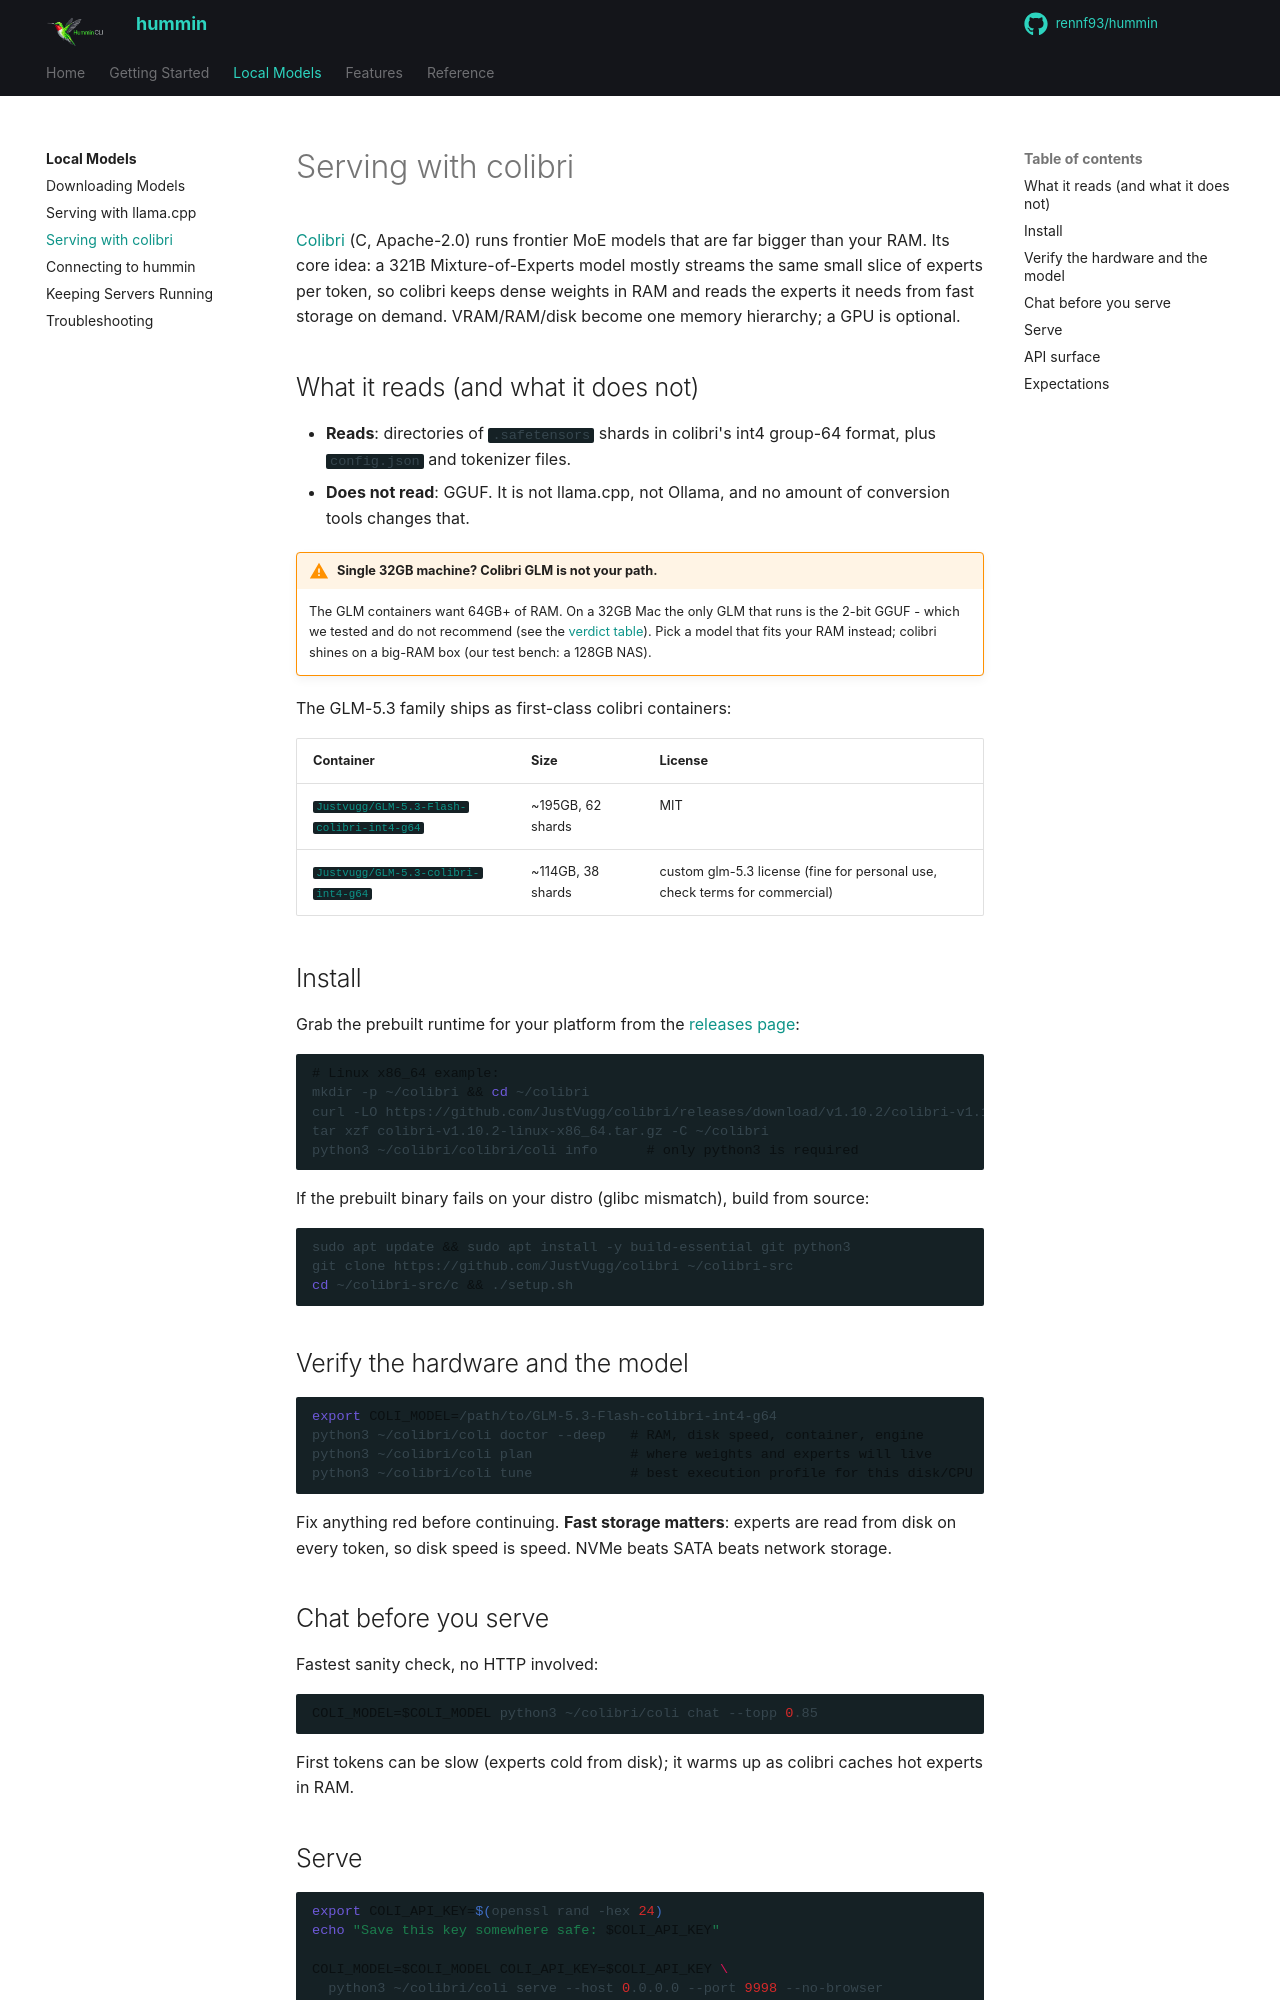

repository: rennf93/hummin · page: local-models/serving-colibri/index.html · generator: mkdocs

# Serving with colibri

[Colibri](https://github.com/JustVugg/colibri) (C, Apache-2.0) runs frontier MoE models that are far bigger than your RAM. Its core idea: a 321B Mixture-of-Experts model mostly streams the same small slice of experts per token, so colibri keeps dense weights in RAM and reads the experts it needs from fast storage on demand. VRAM/RAM/disk become one memory hierarchy; a GPU is optional.

## What it reads (and what it does not)

- **Reads**: directories of `.safetensors` shards in colibri's int4 group-64 format, plus `config.json` and tokenizer files.
- **Does not read**: GGUF. It is not llama.cpp, not Ollama, and no amount of conversion tools changes that.

!!! warning "Single 32GB machine? Colibri GLM is not your path."
    The GLM containers want 64GB+ of RAM. On a 32GB Mac the only GLM that runs is the 2-bit GGUF - which we tested and do not recommend (see the [verdict table](index.md#every-model-we-tested-with-verdicts)). Pick a model that fits your RAM instead; colibri shines on a big-RAM box (our test bench: a 128GB NAS).

The GLM-5.3 family ships as first-class colibri containers:

| Container | Size | License |
|---|---|---|
| [`Justvugg/GLM-5.3-Flash-colibri-int4-g64`](https://huggingface.co/Justvugg/GLM-5.3-Flash-colibri-int4-g64) | ~195GB, 62 shards | MIT |
| [`Justvugg/GLM-5.3-colibri-int4-g64`](https://huggingface.co/Justvugg/GLM-5.3-colibri-int4-g64) | ~114GB, 38 shards | custom glm-5.3 license (fine for personal use, check terms for commercial) |

## Install

Grab the prebuilt runtime for your platform from the [releases page](https://github.com/JustVugg/colibri/releases):

```bash
# Linux x86_64 example:
mkdir -p ~/colibri && cd ~/colibri
curl -LO https://github.com/JustVugg/colibri/releases/download/v1.10.2/colibri-v1.10.2-linux-x86_64.tar.gz
tar xzf colibri-v1.10.2-linux-x86_64.tar.gz -C ~/colibri
python3 ~/colibri/colibri/coli info      # only python3 is required
```

If the prebuilt binary fails on your distro (glibc mismatch), build from source:

```bash
sudo apt update && sudo apt install -y build-essential git python3
git clone https://github.com/JustVugg/colibri ~/colibri-src
cd ~/colibri-src/c && ./setup.sh
```

## Verify the hardware and the model

```bash
export COLI_MODEL=/path/to/GLM-5.3-Flash-colibri-int4-g64
python3 ~/colibri/coli doctor --deep   # RAM, disk speed, container, engine
python3 ~/colibri/coli plan            # where weights and experts will live
python3 ~/colibri/coli tune            # best execution profile for this disk/CPU
```

Fix anything red before continuing. **Fast storage matters**: experts are read from disk on every token, so disk speed is speed. NVMe beats SATA beats network storage.
